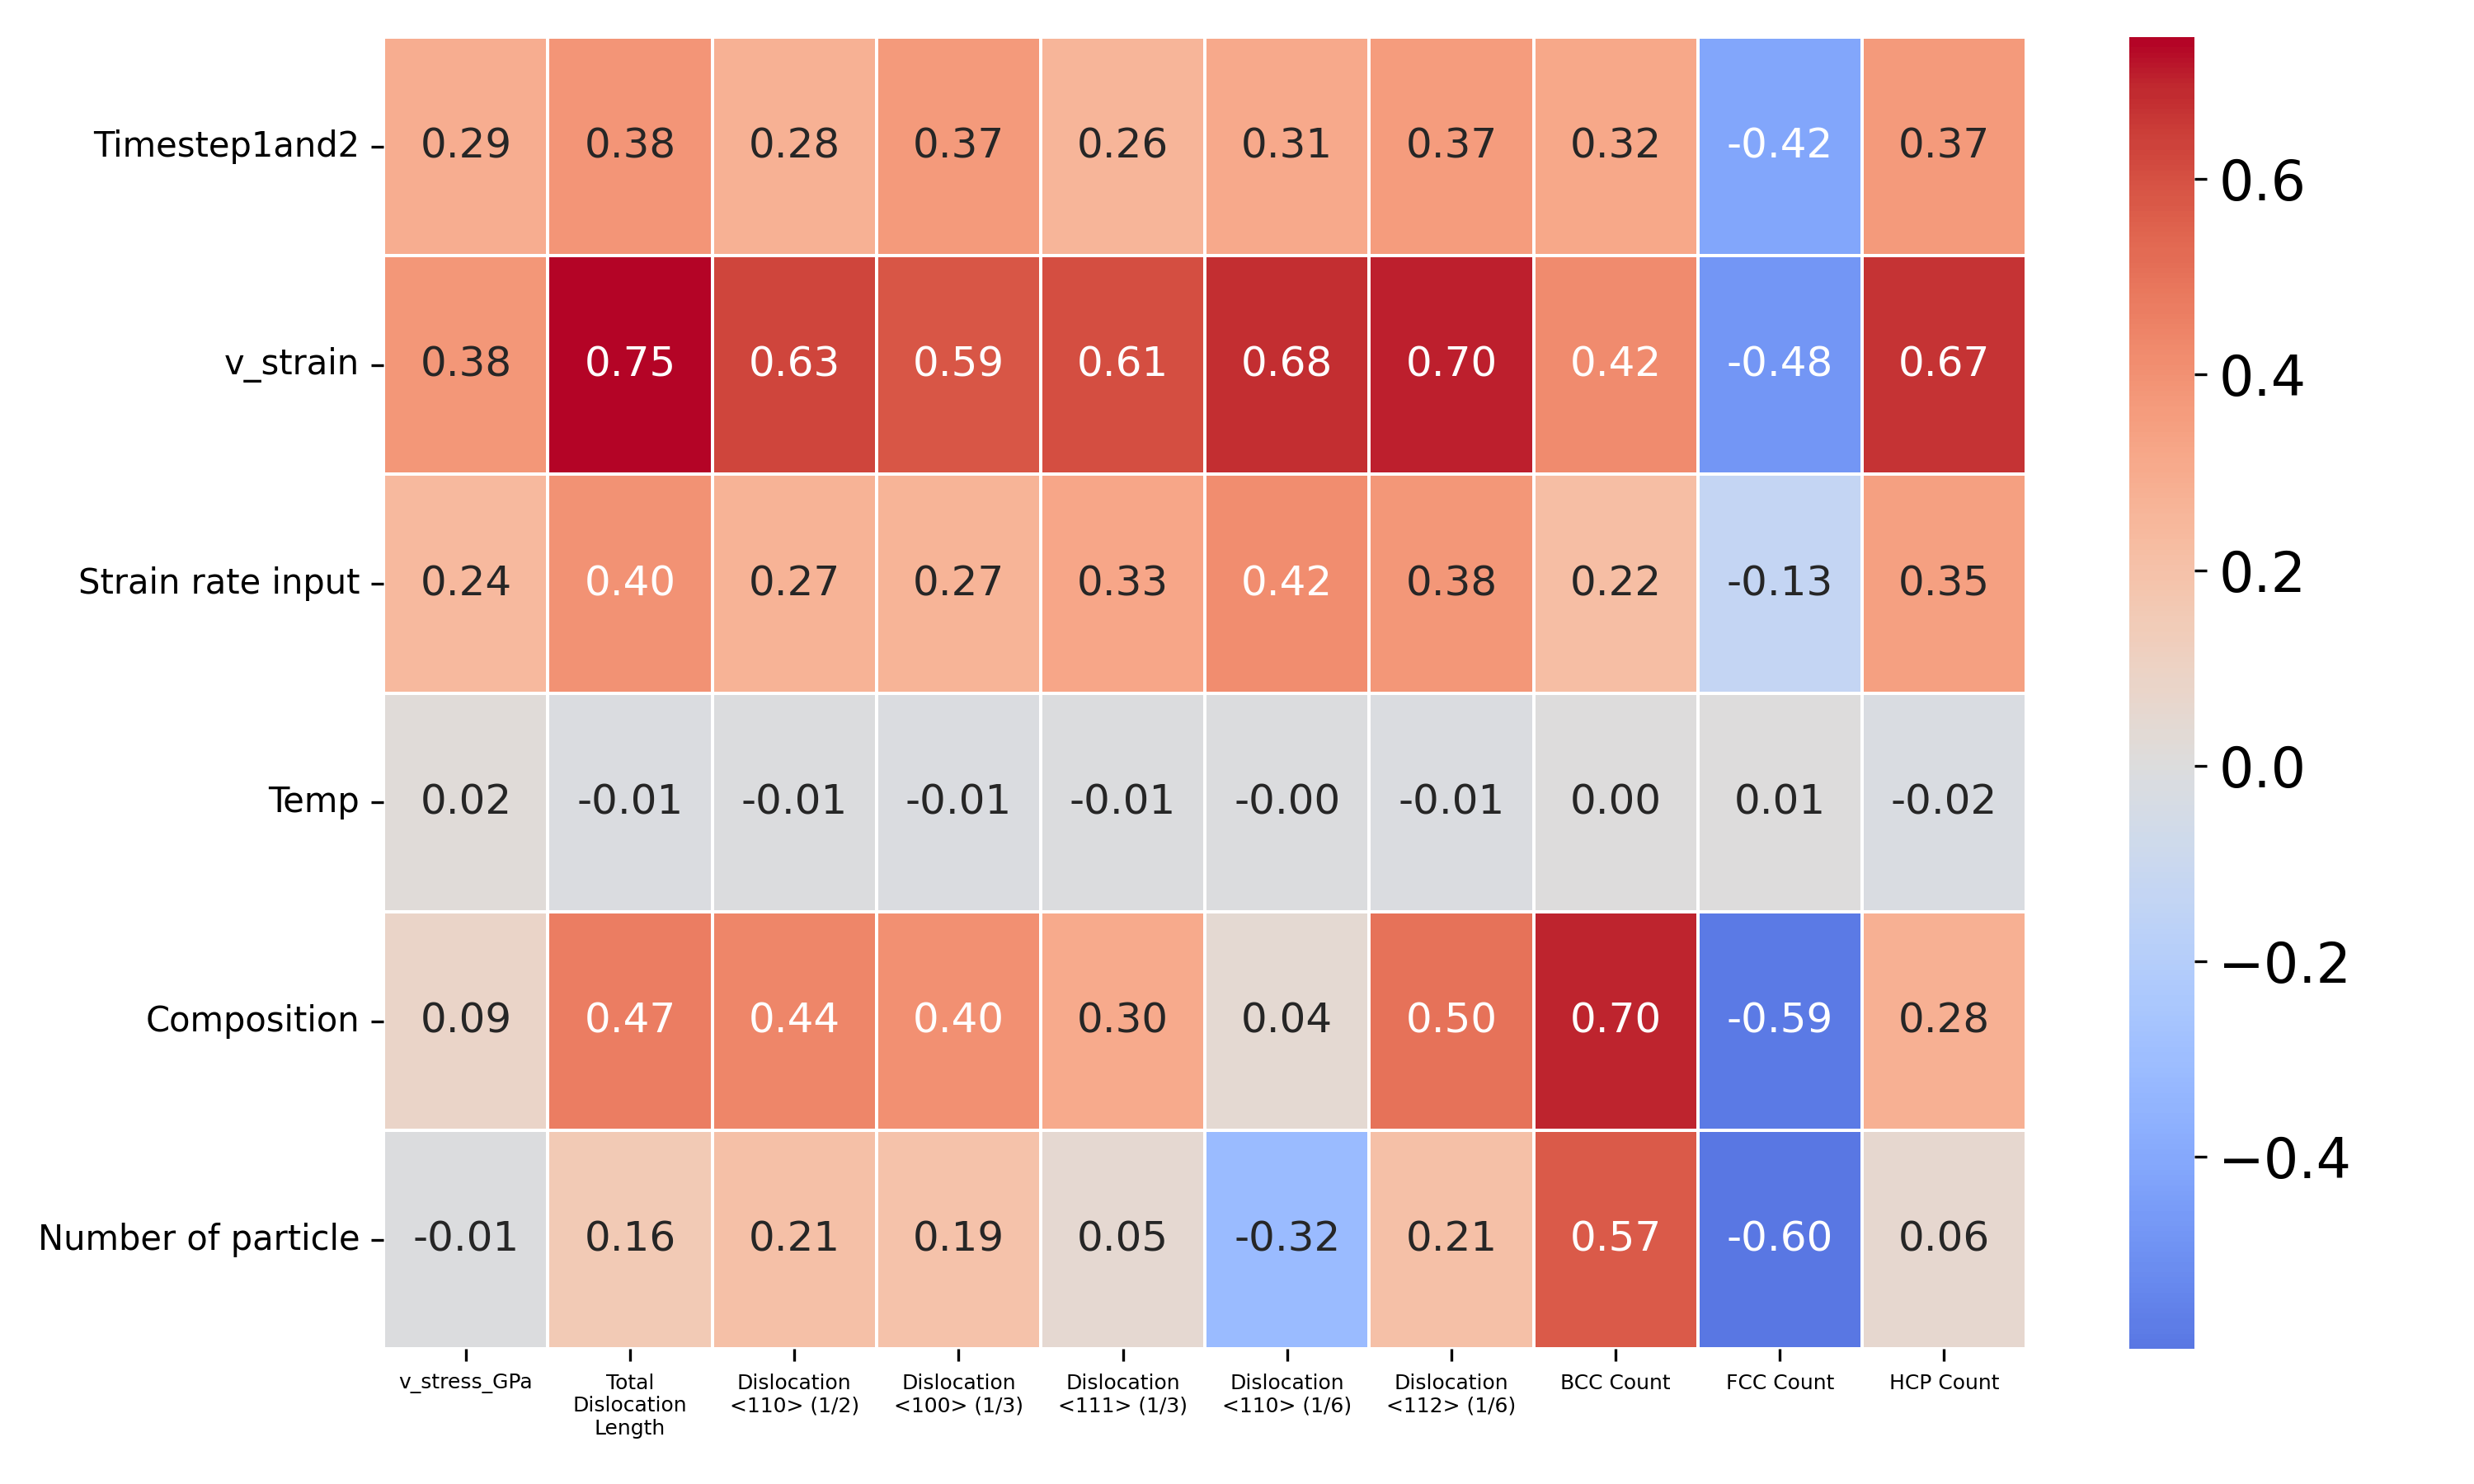

Values plotted in this chart, from the file beside it:
, v_stress_GPa, DislocationAnalysis.total_line_length, DislocationAnalysis.length.1/2<110>, DislocationAnalysis.length.1/3<100>, DislocationAnalysis.length.1/3<111>, DislocationAnalysis.length.1/6<110>, DislocationAnalysis.length.1/6<112>, CommonNeighborAnalysis.counts.BCC, CommonNeighborAnalysis.counts.FCC, CommonNeighborAnalysis.counts.HCP
Timestep1and2, 0.2921, 0.3844, 0.2778, 0.3694, 0.2593, 0.3147, 0.3657, 0.3166, -0.4168, 0.3702
v_strain, 0.3786, 0.7455, 0.6258, 0.5864, 0.6064, 0.6809, 0.7047, 0.4218, -0.4767, 0.6716
Strain rate input, 0.2404, 0.3988, 0.2734, 0.2661, 0.3254, 0.4187, 0.3828, 0.2167, -0.1302, 0.3463
Temp, 0.01722, -0.01063, -0.006514, -0.01375, -0.006633, -0.00473, -0.00979, 0.003387, 0.005543, -0.01647
Composition, 0.08711, 0.4658, 0.4383, 0.4005, 0.3013, 0.04309, 0.5016, 0.6989, -0.5864, 0.283
Number of particle, -0.008259, 0.1552, 0.209, 0.1903, 0.04956, -0.3163, 0.2083, 0.5718, -0.5972, 0.0556
